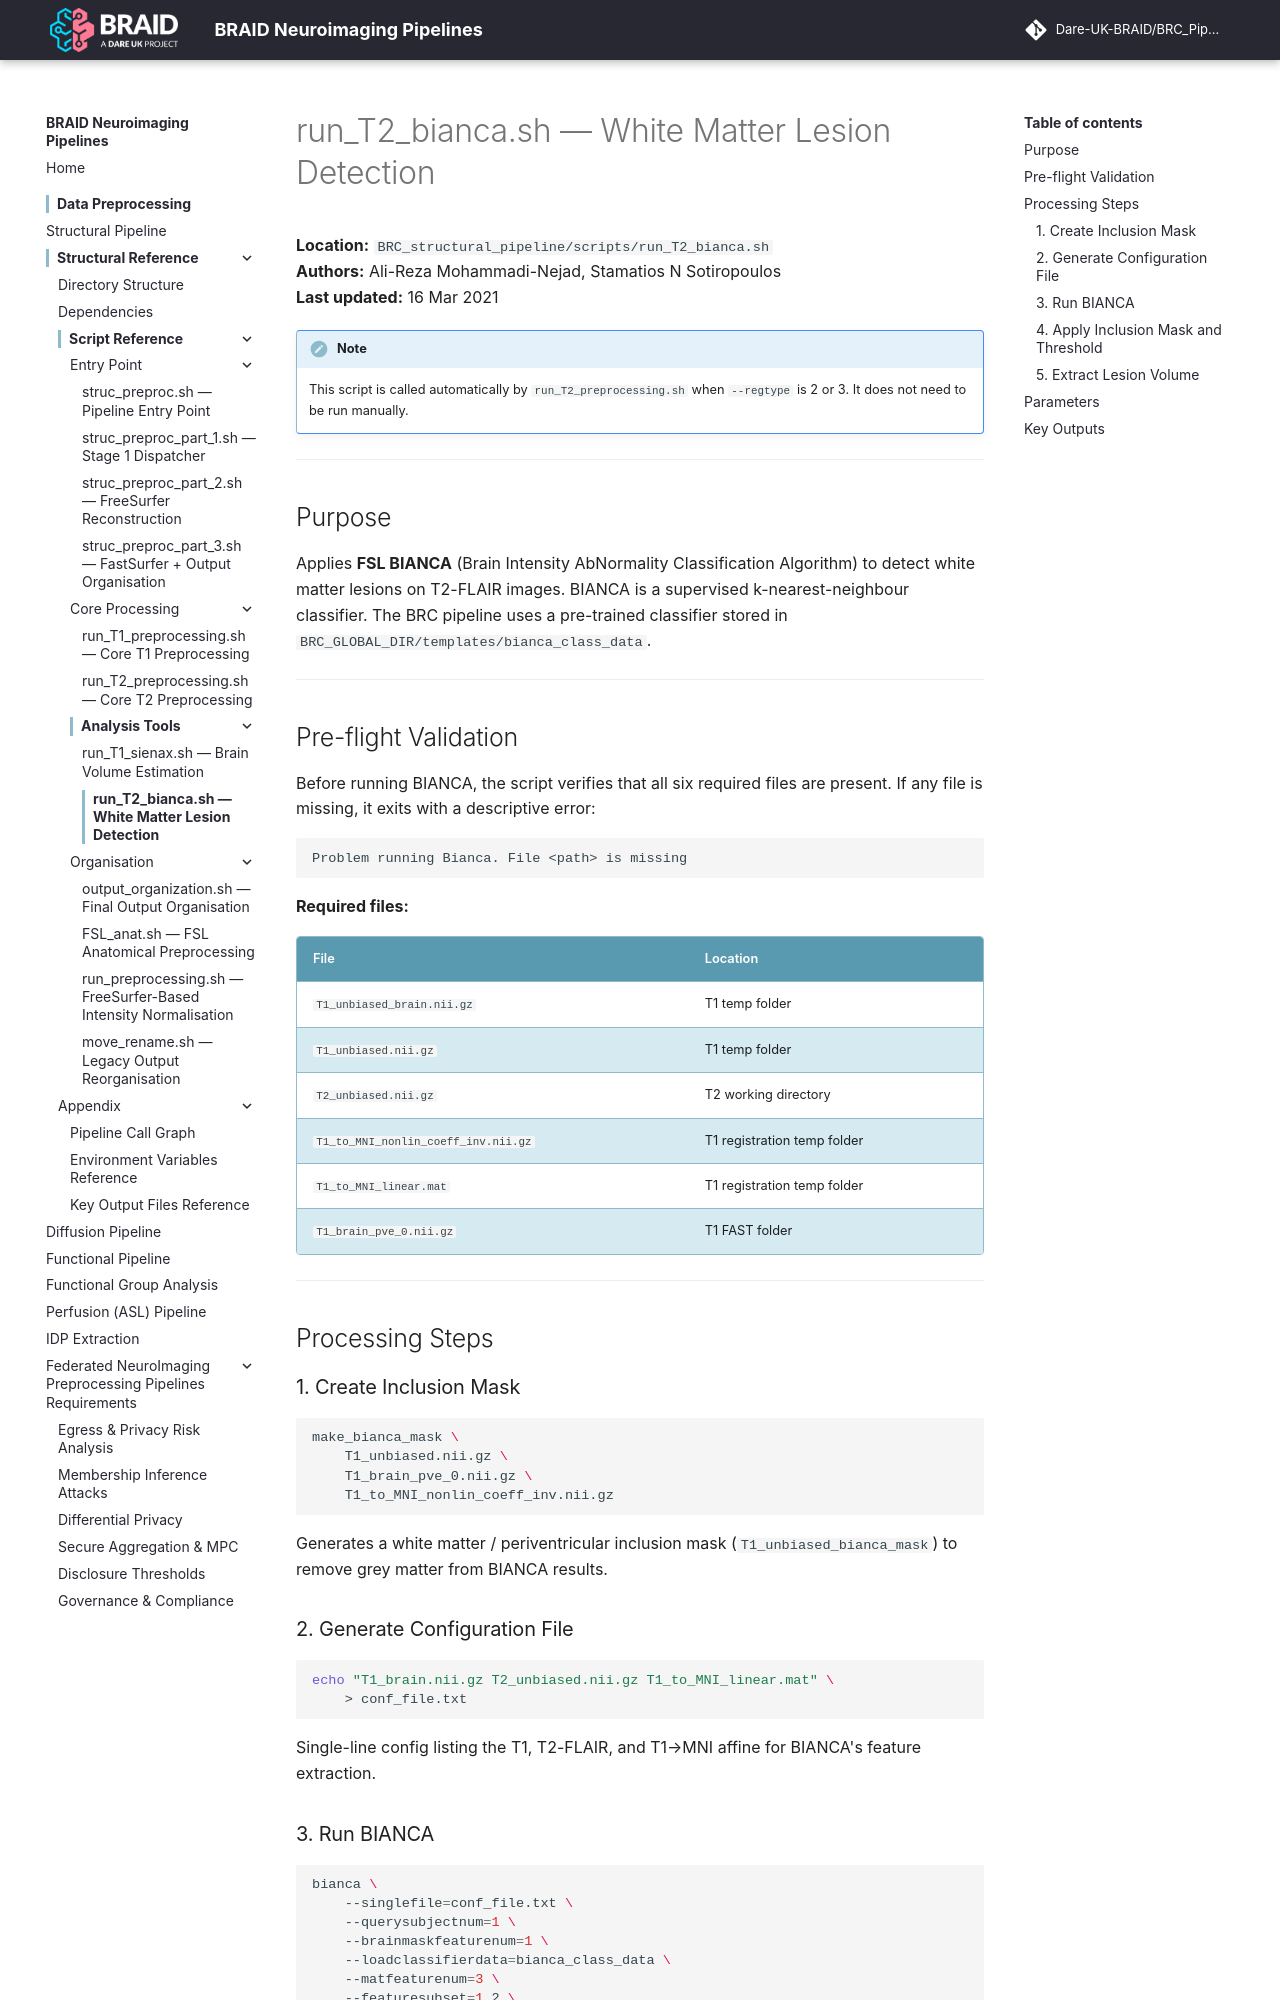

repository: Dare-UK-BRAID/BRC_Pipeline · page: scripts/t2-bianca/index.html · generator: mkdocs

# run_T2_bianca.sh — White Matter Lesion Detection

**Location:** `BRC_structural_pipeline/scripts/run_T2_bianca.sh`  
**Authors:** Ali-Reza Mohammadi-Nejad, Stamatios N Sotiropoulos  
**Last updated:** 16 Mar 2021

!!! note
    This script is called automatically by `run_T2_preprocessing.sh` when `--regtype` is 2 or 3. It does not need to be run manually.

---

## Purpose

Applies **FSL BIANCA** (Brain Intensity AbNormality Classification Algorithm) to detect white matter lesions on T2-FLAIR images. BIANCA is a supervised k-nearest-neighbour classifier. The BRC pipeline uses a pre-trained classifier stored in `BRC_GLOBAL_DIR/templates/bianca_class_data`.

---

## Pre-flight Validation

Before running BIANCA, the script verifies that all six required files are present. If any file is missing, it exits with a descriptive error:

```
Problem running Bianca. File <path> is missing
```

**Required files:**

| File | Location |
|------|----------|
| `T1_unbiased_brain.nii.gz` | T1 temp folder |
| `T1_unbiased.nii.gz` | T1 temp folder |
| `T2_unbiased.nii.gz` | T2 working directory |
| `T1_to_MNI_nonlin_coeff_inv.nii.gz` | T1 registration temp folder |
| `T1_to_MNI_linear.mat` | T1 registration temp folder |
| `T1_brain_pve_0.nii.gz` | T1 FAST folder |

---

## Processing Steps

### 1. Create Inclusion Mask

```bash
make_bianca_mask \
    T1_unbiased.nii.gz \
    T1_brain_pve_0.nii.gz \
    T1_to_MNI_nonlin_coeff_inv.nii.gz
```

Generates a white matter / periventricular inclusion mask (`T1_unbiased_bianca_mask`) to remove grey matter from BIANCA results.

### 2. Generate Configuration File

```bash
echo "T1_brain.nii.gz T2_unbiased.nii.gz T1_to_MNI_linear.mat" \
    > conf_file.txt
```

Single-line config listing the T1, T2-FLAIR, and T1→MNI affine for BIANCA's feature extraction.
